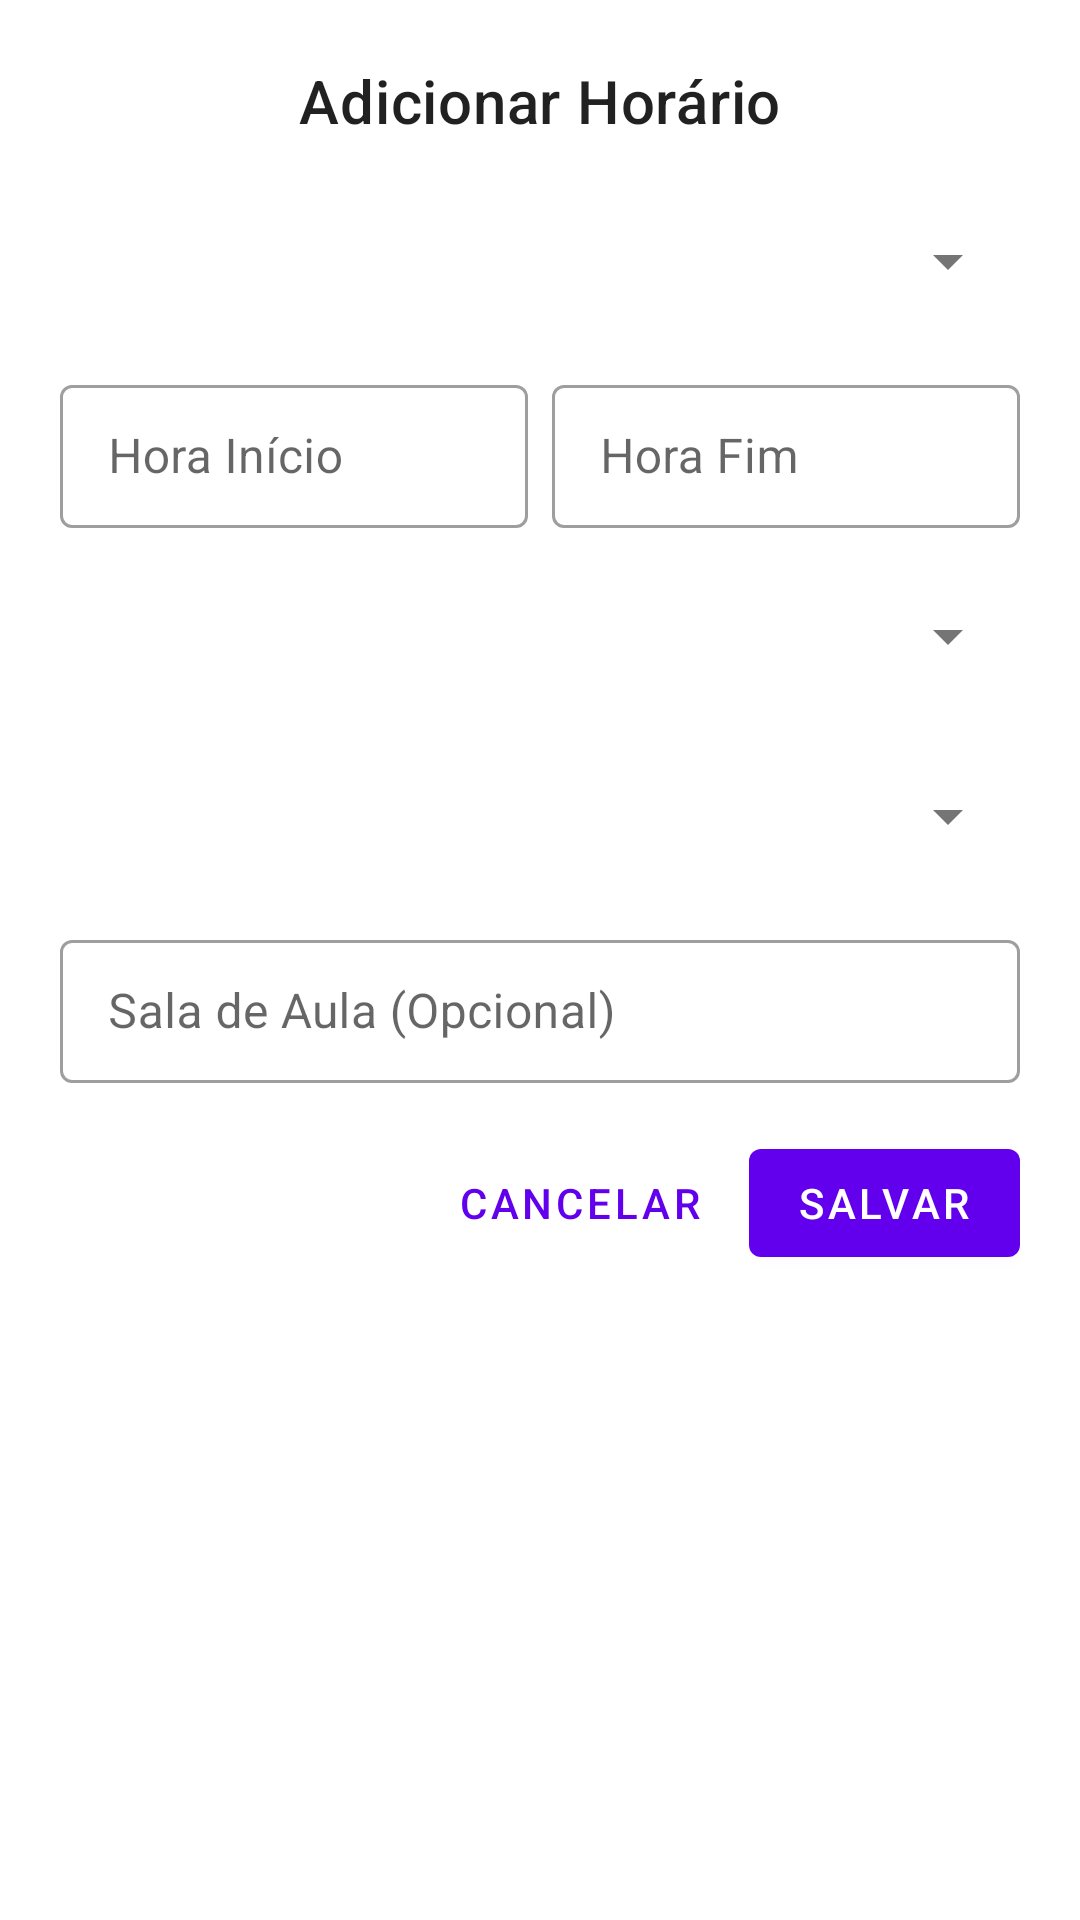

Android layout source for this screen:
<!-- AndroidManifest.xml: application theme Theme.AgendaFocoPEI -->
<!-- res/layout/dialog_formulario_horario.xml -->
<?xml version="1.0" encoding="utf-8"?>
<LinearLayout xmlns:android="http://schemas.android.com/apk/res/android"
    xmlns:app="http://schemas.android.com/apk/res-auto"
    android:layout_width="match_parent"
    android:layout_height="wrap_content"
    android:orientation="vertical"
    android:padding="20dp">

    <TextView
        android:id="@+id/textViewFormularioHorarioTitulo"
        android:layout_width="wrap_content"
        android:layout_height="wrap_content"
        android:text="Adicionar Horário"
        android:textAppearance="?attr/textAppearanceHeadline6"
        android:layout_marginBottom="16dp"
        android:layout_gravity="center_horizontal"/>

    <Spinner
        android:id="@+id/spinnerDiaSemana"
        android:layout_width="match_parent"
        android:layout_height="wrap_content"
        android:minHeight="48dp"
        android:layout_marginBottom="12dp"/>

    <LinearLayout
        android:layout_width="match_parent"
        android:layout_height="wrap_content"
        android:orientation="horizontal"
        android:layout_marginBottom="12dp">

        <com.google.android.material.textfield.TextInputLayout
            android:id="@+id/tilHoraInicio"
            android:layout_width="0dp"
            android:layout_height="wrap_content"
            android:layout_weight="1"
            android:hint="Hora Início"
            style="@style/Widget.MaterialComponents.TextInputLayout.OutlinedBox.Dense">

            <com.google.android.material.textfield.TextInputEditText
                android:id="@+id/editTextHoraInicio"
                android:layout_width="match_parent"
                android:layout_height="wrap_content"
                android:focusable="false"
                android:clickable="true"/>
        </com.google.android.material.textfield.TextInputLayout>

        <com.google.android.material.textfield.TextInputLayout
            android:id="@+id/tilHoraFim"
            android:layout_width="0dp"
            android:layout_height="wrap_content"
            android:layout_weight="1"
            android:layout_marginStart="8dp"
            android:hint="Hora Fim"
            style="@style/Widget.MaterialComponents.TextInputLayout.OutlinedBox.Dense">

            <com.google.android.material.textfield.TextInputEditText
                android:id="@+id/editTextHoraFim"
                android:layout_width="match_parent"
                android:layout_height="wrap_content"
                android:focusable="false"
                android:clickable="true"/>
        </com.google.android.material.textfield.TextInputLayout>
    </LinearLayout>

    <Spinner
        android:id="@+id/spinnerDisciplinaHorario"
        android:layout_width="match_parent"
        android:layout_height="wrap_content"
        android:minHeight="48dp"
        android:layout_marginBottom="12dp"
        android:prompt="@string/selecione_disciplina"/> 

    <Spinner
        android:id="@+id/spinnerTurmaHorario"
        android:layout_width="match_parent"
        android:layout_height="wrap_content"
        android:minHeight="48dp"
        android:layout_marginBottom="12dp"
        android:prompt="@string/selecione_turma"/> 


    <com.google.android.material.textfield.TextInputLayout
        android:id="@+id/tilSalaAula"
        android:layout_width="match_parent"
        android:layout_height="wrap_content"
        android:hint="Sala de Aula (Opcional)"
        style="@style/Widget.MaterialComponents.TextInputLayout.OutlinedBox.Dense"
        android:layout_marginBottom="16dp">

        <com.google.android.material.textfield.TextInputEditText
            android:id="@+id/editTextSalaAula"
            android:layout_width="match_parent"
            android:layout_height="wrap_content"
            android:inputType="textCapWords"/>
    </com.google.android.material.textfield.TextInputLayout>

    <LinearLayout
        android:layout_width="match_parent"
        android:layout_height="wrap_content"
        android:orientation="horizontal"
        android:gravity="end">

        <com.google.android.material.button.MaterialButton
            android:id="@+id/buttonCancelarHorario"
            style="@style/Widget.MaterialComponents.Button.TextButton"
            android:layout_width="wrap_content"
            android:layout_height="wrap_content"
            android:text="Cancelar"
            android:layout_marginEnd="8dp"/>

        <com.google.android.material.button.MaterialButton
            android:id="@+id/buttonSalvarHorario"
            android:layout_width="wrap_content"
            android:layout_height="wrap_content"
            android:text="Salvar"/>
    </LinearLayout>

</LinearLayout>
<!-- resources referenced by this layout -->
<resources>
  <string name="selecione_disciplina">Selecione uma Disciplina</string>
  <string name="selecione_turma">Selecione uma Turma</string>
  <style name="Theme.AgendaFocoPEI" parent="Theme.MaterialComponents.DayNight.DarkActionBar">
          
          <item name="colorPrimary">@color/colorPrimary</item>
          <item name="colorPrimaryVariant">@color/colorPrimaryVariant</item>
          <item name="colorOnPrimary">@color/colorOnPrimary</item>
  
          <item name="colorSecondary">@color/colorSecondary</item>
          <item name="colorSecondaryVariant">@color/colorSecondaryVariant</item>
          <item name="colorOnSecondary">@color/colorOnSecondary</item>
  
          
          <item name="android:colorBackground">@color/android_colorBackground</item>
          <item name="colorSurface">@color/colorSurface</item>
          <item name="colorOnBackground">@color/colorOnBackground</item>
          <item name="colorOnSurface">@color/colorOnSurface</item>
  
          
          <item name="colorError">@color/colorError</item>
          <item name="colorOnError">@color/colorOnError</item>
  
          
          <item name="android:textColorPrimary">@color/textColorPrimaryLight</item>
          <item name="android:textColorSecondary">@color/textColorSecondaryLight</item>
          <item name="android:textColorHint">@color/textColorHintLight</item>
  
          
          <item name="android:statusBarColor">?attr/colorPrimaryVariant</item>
  
          
      </style>
  <color name="colorPrimary">#FF6200EE</color>
  <color name="colorPrimaryVariant">#FF3700B3</color>
  <color name="colorOnPrimary">#FFFFFFFF</color>
  <color name="colorSecondary">#FF03DAC5</color>
  <color name="colorSecondaryVariant">#FF018786</color>
  <color name="colorOnSecondary">#FF000000</color>
  <color name="android_colorBackground">#FFFFFFFF</color>
  <color name="colorSurface">#FFFFFFFF</color>
  <color name="colorOnBackground">#FF000000</color>
  <color name="colorOnSurface">#FF000000</color>
  <color name="colorError">#B00020</color>
  <color name="colorOnError">#FFFFFFFF</color>
  <color name="textColorPrimaryLight">#DE000000</color>
  <color name="textColorSecondaryLight">#8A000000</color>
  <color name="textColorHintLight">#61000000</color>
</resources>
